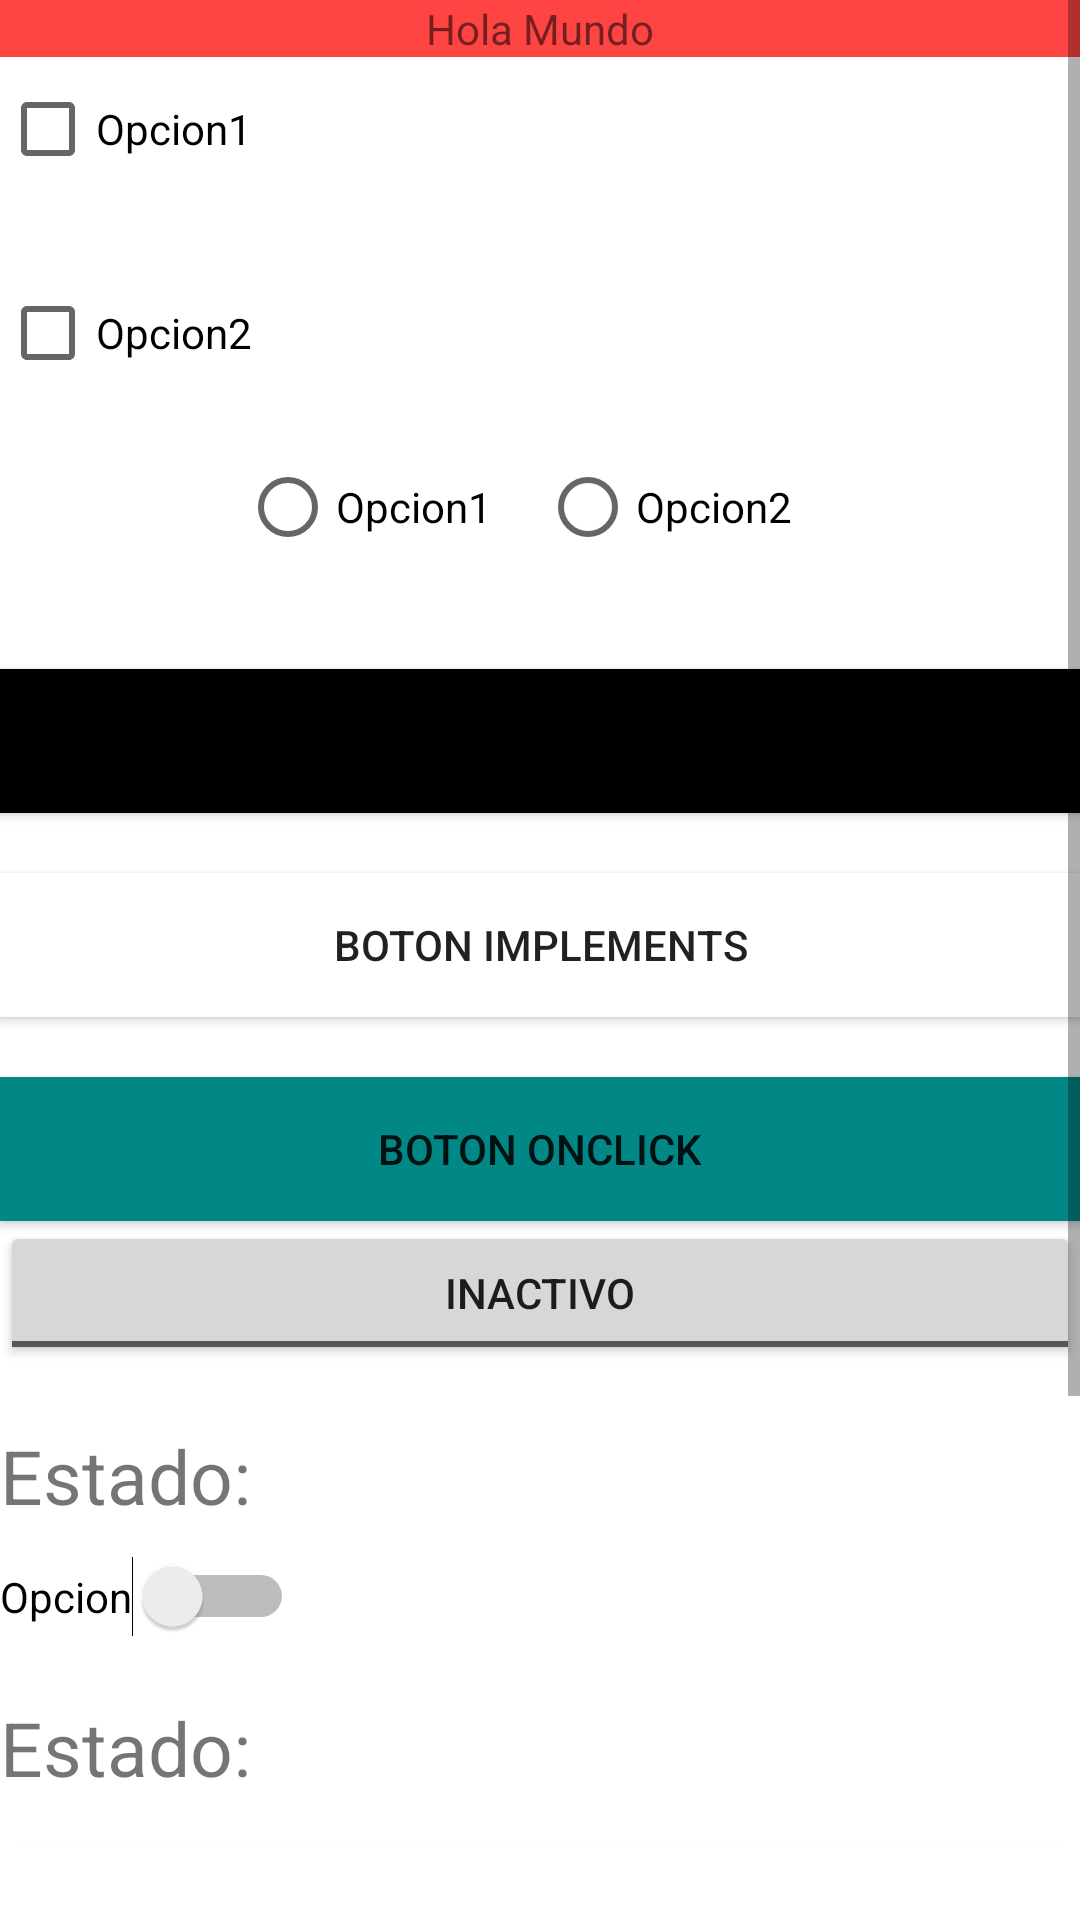

Write the Android layout XML for this screen, with the resource values it uses.
<!-- AndroidManifest.xml: application theme Theme.MyApp0 -->
<!-- res/layout/activity_main2.xml -->
<?xml version="1.0" encoding="utf-8"?>
<LinearLayout xmlns:android="http://schemas.android.com/apk/res/android"
    xmlns:app="http://schemas.android.com/apk/res-auto"
    xmlns:tools="http://schemas.android.com/tools"
    android:layout_width="match_parent"
    android:layout_height="match_parent"
    tools:context=".MainActivity2"
    android:orientation="vertical">

    <ScrollView
        android:layout_width="match_parent"
        android:layout_height="wrap_content"
        android:layout_marginBottom="25dp">

        <LinearLayout
            android:layout_width="match_parent"
            android:layout_height="wrap_content"
            android:orientation="vertical">

            <TextView
                android:id="@+id/titulo"
                android:layout_width="match_parent"
                android:layout_height="wrap_content"
                android:text="Hola Mundo"
                android:gravity="center"
                android:background="@android:color/holo_red_light"/>

            <CheckBox
                android:id="@+id/check1"
                android:layout_width="match_parent"
                android:layout_height="wrap_content"
                android:text="Opcion1"
                android:layout_marginBottom="20dp"/>
            <CheckBox
                android:id="@+id/check2"
                android:layout_width="match_parent"
                android:layout_height="wrap_content"
                android:text="Opcion2"
                android:layout_marginBottom="20dp"/>
            <RadioGroup
                android:layout_width="match_parent"
                android:layout_height="wrap_content"
                android:orientation="horizontal"
                android:gravity="center">

                <RadioButton
                    android:id="@+id/radio1"
                    android:layout_width="wrap_content"
                    android:layout_height="wrap_content"
                    android:layout_marginBottom="20dp"
                    android:layout_marginRight="16dp"
                    android:text="Opcion1" />

                <RadioButton
                    android:id="@+id/radio2"
                    android:layout_width="wrap_content"
                    android:layout_height="wrap_content"
                    android:layout_marginBottom="20dp"
                    android:layout_marginRight="16dp"
                    android:text="Opcion2" />

            </RadioGroup>
           <Button
               android:id="@+id/boton1"
               android:layout_width="match_parent"
               android:layout_height="wrap_content"
               android:text="Boton Clase anonima"
               android:background="@color/black"
               android:layout_marginBottom="20dp"/>

            <Button
                android:id="@+id/boton2"
                android:layout_width="match_parent"
                android:layout_height="wrap_content"
                android:text="Boton implements"
                android:background="#ffffff"
                android:layout_marginBottom="20dp"/>

            <Button
                android:layout_width="match_parent"
                android:layout_height="wrap_content"
                android:text="Boton onclick"
                android:background="@color/teal_700"
                android:onClick="boton3"/>

            <ToggleButton
                android:id="@+id/tbtn"
                android:layout_width="match_parent"
                android:layout_height="wrap_content"
                android:textOn="Activo"
                android:textOff="Inactivo"
                android:onClick="Estado"
                android:layout_marginBottom="20dp"/>

            <TextView
                android:id="@+id/estado"
                android:layout_width="match_parent"
                android:layout_height="wrap_content"
                android:text="Estado:"
                android:layout_marginBottom="10dp"
                android:textSize="25dp"
                />

            <Switch
                android:id="@+id/switc"
                android:layout_width="wrap_content"
                android:layout_height="wrap_content"
                android:text="Opcion"
                android:layout_marginBottom="20dp"
                android:onClick="botonSwitch"/>

            <TextView
                android:id="@+id/estadoSwit"
                android:layout_width="match_parent"
                android:layout_height="wrap_content"
                android:text="Estado:"
                android:layout_marginBottom="10dp"
                android:textSize="25dp"
                />

            <Button
                android:layout_width="match_parent"
                android:layout_height="wrap_content"
                android:text="Siguiente"
                android:layout_marginBottom="20dp"
                android:onClick="siguiente"/>

            <TextView
                android:id="@+id/nombremensaje"
                android:layout_width="match_parent"
                android:layout_height="wrap_content"
                android:text="@string/Mensaje"
                android:layout_marginBottom="10dp"
                android:textSize="25dp"
                />

            <TextView
                android:id="@+id/telmensaje"
                android:layout_width="match_parent"
                android:layout_height="wrap_content"
                android:text="Telefono: "
                android:layout_marginBottom="10dp"
                android:textSize="25dp"
                />
            <Button
                android:layout_width="match_parent"
                android:layout_height="wrap_content"
                android:text="Regresar"
                android:background="@color/teal_700"
                android:onClick="regresar"/>


        </LinearLayout>

    </ScrollView>



</LinearLayout>
<!-- resources referenced by this layout -->
<resources>
  <string name="Mensaje">Bienvenido: </string>
  <style name="Theme.MyApp0" parent="Theme.MaterialComponents.DayNight.DarkActionBar">
          
          <item name="colorPrimary">@color/purple_500</item>
          <item name="colorPrimaryVariant">@color/purple_700</item>
          <item name="colorOnPrimary">@color/white</item>
          
          <item name="colorSecondary">@color/teal_200</item>
          <item name="colorSecondaryVariant">@color/teal_700</item>
          <item name="colorOnSecondary">@color/black</item>
          
          <item name="android:statusBarColor" tools:targetApi="l">?attr/colorPrimaryVariant</item>
          
      </style>
  <!-- not gathered from this repository: default colours our renderer supplied (Android Studio template values) -->
  <color name="purple_500">#FF6200EE</color>
  <color name="purple_700">#FF3700B3</color>
  <color name="teal_200">#FF03DAC5</color>
  <color name="teal_700">#FF018786</color>
  <color name="black">#FF000000</color>
  <color name="white">#FFFFFFFF</color>
</resources>
